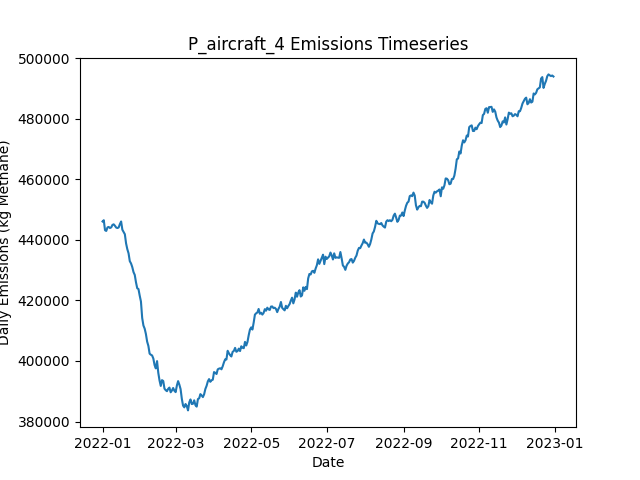

Data behind this chart, as committed beside it:
Date, Daily Emissions (Kg Methane), Daily Mitigable Emissions (Kg Methane), Daily Non-Mitigable Emissions (Kg Methan…, Daily Cost ($), Active Leaks, New Leaks, Leaks Repaired, Leaks Naturally Repaired, Leaks Tagged, Daily Repair Cost ($), Daily Natural Repair Cost ($), aircraft Deployment Cost ($), aircraft Sites flagged for Follow-Up, aircraft Leaks tagged for repair, aircraft Sites Visited, aircraft Travel Time (Minutes), aircraft Survey Time (Minutes), OGI_FU Deployment Cost ($), OGI_FU Sites flagged for Follow-Up, OGI_FU Leaks tagged for repair, OGI_FU Sites Visited, OGI_FU Travel Time (Minutes), OGI_FU Survey Time (Minutes)
2022-01-01, 446095, 76804, 369291, 250, 3599, 3621, 0, 16, 0.00000, 0.00000, 3200, 250, 0, , 100, 200, 100, 0.00000, , 0, 0, 0, 0
2022-01-02, 446509, 76648, 369861, 0.00000, 3599, 10, 0, 8, 0.00000, 0.00000, 1600, 0.00000, 0, , 0, 0, 0, 0.00000, , 0, 0, 0, 0
2022-01-03, 443204, 76522, 366682, 1000, 3593, 5, 0, 6, 78, 0.00000, 1200, 0.00000, 100, , 0, 0, 0, 1000, , 78, 3, 120, 360
2022-01-04, 442965, 76767, 366198, 1000, 3586, 7, 0, 9, 63, 0.00000, 1800, 0.00000, 0, , 0, 0, 0, 1000, , 63, 3, 120, 360
2022-01-05, 444145, 76893, 367252, 1000, 3587, 11, 0, 6, 69, 0.00000, 1200, 0.00000, 0, , 0, 0, 0, 1000, , 69, 3, 120, 360
2022-01-06, 444278, 76802, 367476, 1000, 3589, 12, 0, 6, 81, 0.00000, 1200, 0.00000, 0, , 0, 0, 0, 1000, , 81, 3, 120, 360
2022-01-07, 443936, 76062, 367874, 1000, 3592, 16, 0, 8, 73, 0.00000, 1600, 0.00000, 0, , 0, 0, 0, 1000, , 73, 3, 120, 360
2022-01-08, 444146, 76064, 368081, 1000, 3595, 11, 0, 5, 72, 0.00000, 1000, 0.00000, 0, , 0, 0, 0, 1000, , 72, 3, 120, 360
2022-01-09, 444964, 76191, 368772, 1000, 3601, 13, 0, 4, 78, 0.00000, 800, 0.00000, 0, , 0, 0, 0, 1000, , 78, 3, 120, 360
2022-01-10, 445152, 76276, 368876, 1000, 3605, 11, 0, 5, 63, 0.00000, 1000, 0.00000, 0, , 0, 0, 0, 1000, , 63, 3, 120, 360
2022-01-11, 444682, 76290, 368392, 1000, 3597, 6, 0, 8, 61, 0.00000, 1600, 0.00000, 0, , 0, 0, 0, 1000, , 61, 3, 120, 360
2022-01-12, 444094, 75788, 368306, 1000, 3597, 10, 0, 5, 77, 0.00000, 1000, 0.00000, 0, , 0, 0, 0, 1000, , 77, 3, 120, 360
2022-01-13, 443920, 76029, 367891, 1000, 3602, 10, 0, 1, 85, 0.00000, 200, 0.00000, 0, , 0, 0, 0, 1000, , 85, 3, 120, 360
2022-01-14, 444109, 76719, 367390, 1000, 3598, 7, 0, 6, 79, 0.00000, 1200, 0.00000, 0, , 0, 0, 0, 1000, , 79, 3, 120, 360
2022-01-15, 445228, 76784, 368444, 1000, 3603, 11, 0, 3, 75, 0.00000, 600, 0.00000, 0, , 0, 0, 0, 1000, , 75, 3, 120, 360
2022-01-16, 446094, 76803, 369291, 1000, 3609, 10, 0, 3, 80, 0.00000, 600, 0.00000, 0, , 0, 0, 0, 1000, , 80, 3, 120, 360
2022-01-17, 443374, 75984, 367390, 1000, 3606, 7, 0, 4, 79, 0.00000, 800, 0.00000, 0, , 0, 0, 0, 1000, , 79, 3, 120, 360
2022-01-18, 442649, 74308, 368340, 14600, 3540, 4, 68, 2, 74, 13600, 400, 0.00000, 0, , 0, 0, 0, 1000, , 74, 3, 120, 360
2022-01-19, 441887, 72889, 368997, 12200, 3489, 11, 56, 3, 63, 11200, 600, 0.00000, 0, , 0, 0, 0, 1000, , 63, 3, 120, 360
2022-01-20, 438838, 71102, 367736, 13400, 3435, 13, 62, 3, 73, 12400, 600, 0.00000, 0, , 0, 0, 0, 1000, , 73, 3, 120, 360
2022-01-21, 436936, 68163, 368772, 15000, 3370, 11, 70, 4, 77, 14000, 800, 0.00000, 0, , 0, 0, 0, 1000, , 77, 3, 120, 360
2022-01-22, 435571, 67490, 368081, 14000, 3313, 11, 65, 1, 78, 13000, 200, 0.00000, 0, , 0, 0, 0, 1000, , 78, 3, 120, 360
2022-01-23, 432972, 65184, 367788, 13200, 3253, 5, 61, 3, 58, 12200, 600, 0.00000, 0, , 0, 0, 0, 1000, , 58, 3, 120, 360
2022-01-24, 432229, 63491, 368738, 14000, 3194, 13, 65, 6, 92, 13000, 1200, 0.00000, 0, , 0, 0, 0, 1000, , 92, 3, 120, 360
2022-01-25, 431024, 62217, 368807, 11800, 3144, 9, 54, 3, 62, 10800, 600, 0.00000, 0, , 0, 0, 0, 1000, , 62, 3, 120, 360
2022-01-26, 429362, 61229, 368133, 11600, 3097, 13, 53, 3, 82, 10600, 600, 0.00000, 0, , 0, 0, 0, 1000, , 82, 3, 120, 360
2022-01-27, 428441, 60342, 368099, 14000, 3039, 12, 65, 2, 73, 13000, 400, 0.00000, 0, , 0, 0, 0, 1000, , 73, 3, 120, 360
2022-01-28, 425984, 56279, 369706, 16400, 2971, 15, 77, 3, 72, 15400, 600, 0.00000, 0, , 0, 0, 0, 1000, , 72, 3, 120, 360
2022-01-29, 424027, 54114, 369913, 14400, 2901, 4, 67, 5, 83, 13400, 1000, 0.00000, 0, , 0, 0, 0, 1000, , 83, 3, 120, 360
2022-01-30, 423775, 51857, 371917, 14000, 2843, 10, 65, 1, 64, 13000, 200, 0.00000, 0, , 0, 0, 0, 1000, , 64, 3, 120, 360
2022-01-31, 421592, 50054, 371537, 15600, 2772, 6, 73, 0, 73, 14600, 0.00000, 0.00000, 0, , 0, 0, 0, 1000, , 73, 3, 120, 360
2022-02-01, 419643, 46948, 372695, 15200, 2705, 11, 71, 3, 70, 14200, 600, 0.00000, 0, , 0, 0, 0, 1000, , 70, 3, 120, 360
2022-02-02, 414214, 41346, 372868, 15000, 2635, 4, 70, 0, 71, 14000, 0.00000, 0.00000, 0, , 0, 0, 0, 1000, , 71, 3, 120, 360
2022-02-03, 411725, 39065, 372660, 12000, 2582, 7, 55, 2, 72, 11000, 400, 0.00000, 0, , 0, 0, 0, 1000, , 72, 3, 120, 360
2022-02-04, 410695, 37534, 373162, 12600, 2533, 9, 58, 0, 70, 11600, 0.00000, 0.00000, 0, , 0, 0, 0, 1000, , 70, 3, 120, 360
2022-02-05, 408914, 36339, 372574, 14500, 2463, 8, 70, 4, 28, 14000, 800, 0.00000, 0, , 0, 0, 0, 500, , 28, 1, 30, 120
2022-02-06, 406398, 33548, 372851, 14000, 2404, 13, 70, 0, 0.00000, 14000, 0.00000, 0.00000, 0, , 0, 0, 0, 0.00000, , 0, 0, 0, 0
2022-02-07, 404987, 31653, 373334, 10000, 2359, 9, 50, 2, 0.00000, 10000, 400, 0.00000, 0, , 0, 0, 0, 0.00000, , 0, 0, 0, 0
2022-02-08, 402419, 28325, 374095, 16400, 2285, 11, 82, 2, 0.00000, 16400, 400, 0.00000, 0, , 0, 0, 0, 0.00000, , 0, 0, 0, 0
2022-02-09, 402065, 27625, 374440, 9000, 2248, 12, 45, 0, 0.00000, 9000, 0.00000, 0.00000, 0, , 0, 0, 0, 0.00000, , 0, 0, 0, 0
2022-02-10, 401831, 26232, 375598, 13200, 2191, 10, 66, 1, 0.00000, 13200, 200, 0.00000, 0, , 0, 0, 0, 0.00000, , 0, 0, 0, 0
2022-02-11, 400815, 25131, 375684, 11800, 2138, 8, 59, 1, 0.00000, 11800, 200, 0.00000, 0, , 0, 0, 0, 0.00000, , 0, 0, 0, 0
2022-02-12, 398653, 22571, 376082, 12200, 2087, 12, 61, 0, 0.00000, 12200, 0.00000, 0.00000, 0, , 0, 0, 0, 0.00000, , 0, 0, 0, 0
2022-02-13, 397554, 20608, 376946, 14200, 2027, 13, 71, 1, 0.00000, 14200, 200, 0.00000, 0, , 0, 0, 0, 0.00000, , 0, 0, 0, 0
2022-02-14, 399952, 19913, 380039, 11800, 1987, 22, 59, 2, 0.00000, 11800, 400, 0.00000, 0, , 0, 0, 0, 0.00000, , 0, 0, 0, 0
2022-02-15, 396087, 18087, 378000, 12600, 1929, 13, 63, 0, 0.00000, 12600, 0.00000, 0.00000, 0, , 0, 0, 0, 0.00000, , 0, 0, 0, 0
2022-02-16, 393567, 15670, 377896, 12200, 1875, 8, 61, 0, 0.00000, 12200, 0.00000, 0.00000, 0, , 0, 0, 0, 0.00000, , 0, 0, 0, 0
2022-02-17, 391748, 12504, 379244, 12000, 1818, 7, 60, 2, 0.00000, 12000, 400, 0.00000, 0, , 0, 0, 0, 0.00000, , 0, 0, 0, 0
2022-02-18, 393665, 11345, 382320, 12600, 1763, 10, 63, 2, 0.00000, 12600, 400, 0.00000, 0, , 0, 0, 0, 0.00000, , 0, 0, 0, 0
2022-02-19, 393389, 10291, 383098, 11600, 1712, 11, 58, 0, 0.00000, 11600, 0.00000, 0.00000, 0, , 0, 0, 0, 0.00000, , 0, 0, 0, 0
2022-02-20, 390860, 8609, 382251, 4800, 1691, 9, 24, 1, 0.00000, 4800, 200, 0.00000, 0, , 0, 0, 0, 0.00000, , 0, 0, 0, 0
2022-02-21, 390346, 8666, 381681, 0.00000, 1695, 6, 0, 0, 0.00000, 0.00000, 0.00000, 0.00000, 0, , 0, 0, 0, 0.00000, , 0, 0, 0, 0
2022-02-22, 390014, 8714, 381300, 0.00000, 1700, 11, 0, 2, 0.00000, 0.00000, 400, 0.00000, 0, , 0, 0, 0, 0.00000, , 0, 0, 0, 0
2022-02-23, 390812, 8838, 381974, 0.00000, 1706, 10, 0, 3, 0.00000, 0.00000, 600, 0.00000, 0, , 0, 0, 0, 0.00000, , 0, 0, 0, 0
2022-02-24, 391210, 10082, 381128, 0.00000, 1710, 8, 0, 1, 0.00000, 0.00000, 200, 0.00000, 0, , 0, 0, 0, 0.00000, , 0, 0, 0, 0
2022-02-25, 389658, 10155, 379503, 0.00000, 1712, 7, 0, 1, 0.00000, 0.00000, 200, 0.00000, 0, , 0, 0, 0, 0.00000, , 0, 0, 0, 0
2022-02-26, 390238, 10250, 379987, 0.00000, 1716, 10, 0, 1, 0.00000, 0.00000, 200, 0.00000, 0, , 0, 0, 0, 0.00000, , 0, 0, 0, 0
2022-02-27, 391074, 10603, 380471, 0.00000, 1727, 13, 0, 1, 0.00000, 0.00000, 200, 0.00000, 0, , 0, 0, 0, 0.00000, , 0, 0, 0, 0
2022-02-28, 390159, 10638, 379521, 0.00000, 1728, 6, 0, 1, 0.00000, 0.00000, 200, 0.00000, 0, , 0, 0, 0, 0.00000, , 0, 0, 0, 0
2022-03-01, 389712, 11055, 378657, 0.00000, 1734, 12, 0, 1, 0.00000, 0.00000, 200, 0.00000, 0, , 0, 0, 0, 0.00000, , 0, 0, 0, 0
... 305 more rows
